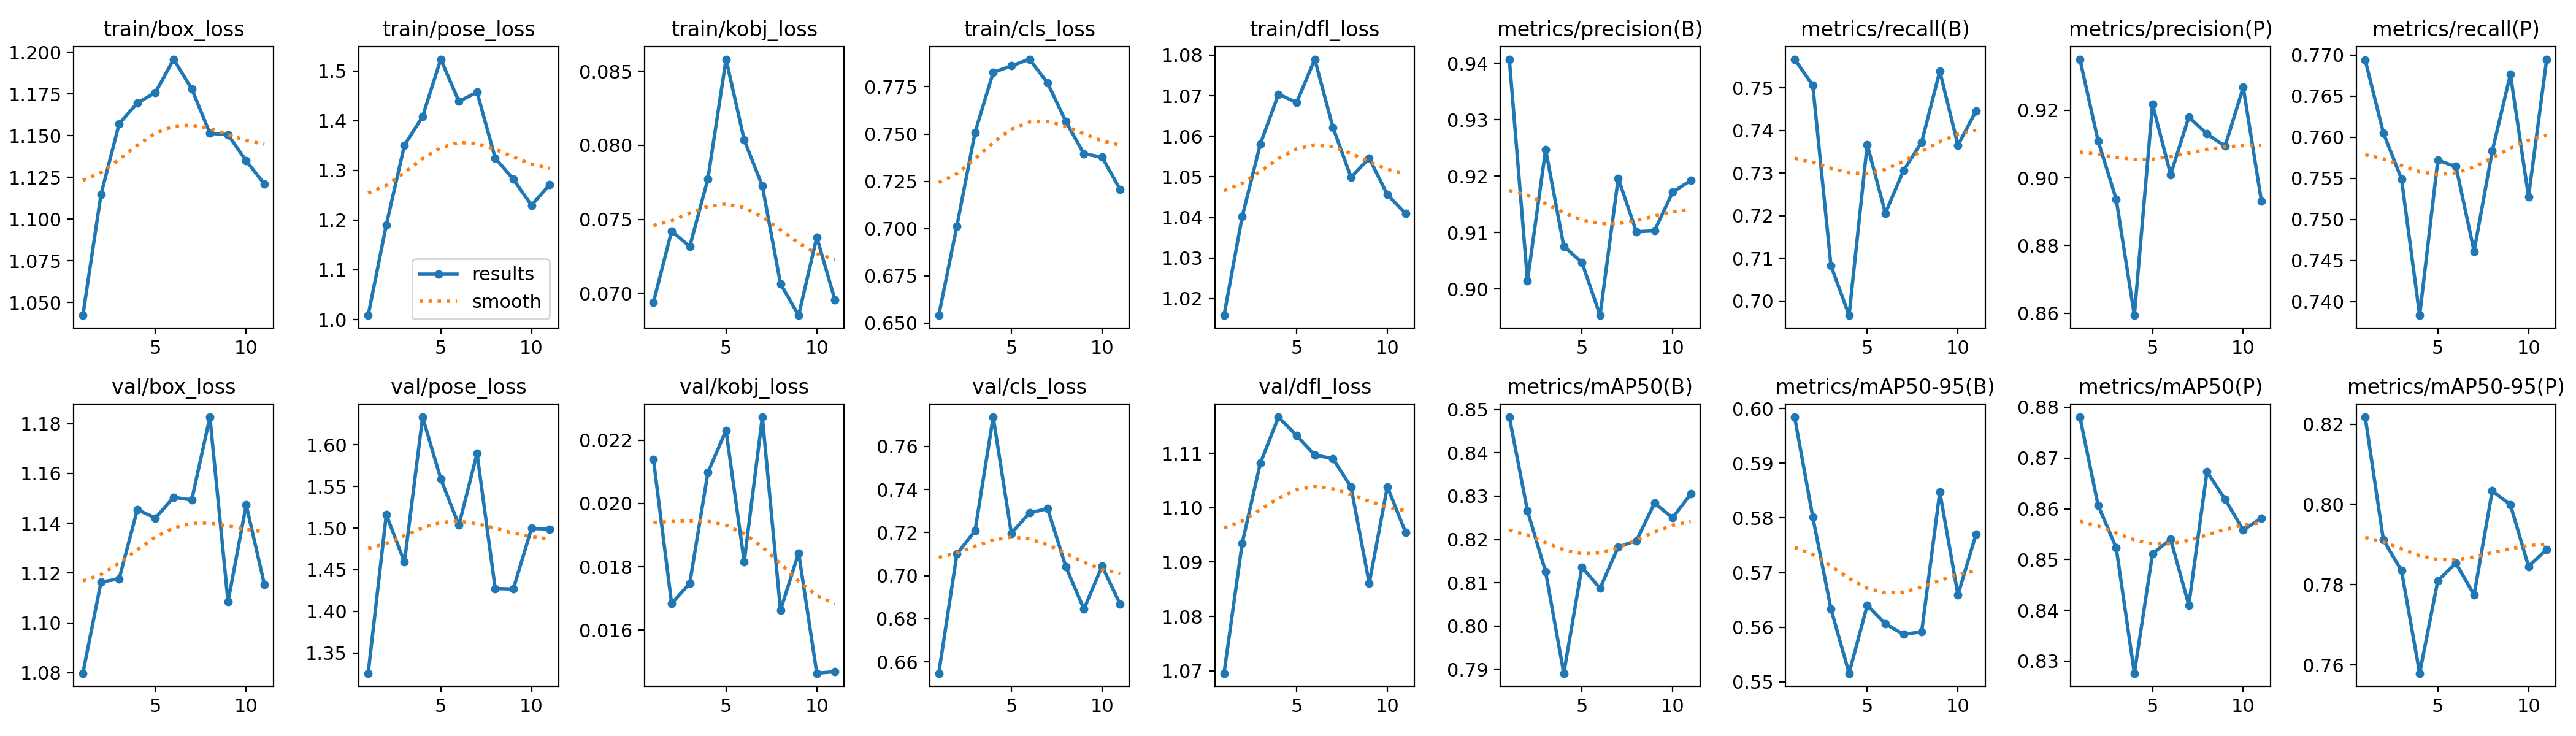

The file beside this chart, header and first rows:
epoch, time, train/box_loss, train/pose_loss, train/kobj_loss, train/cls_loss, train/dfl_loss, metrics/precision(B), metrics/recall(B), metrics/mAP50(B), metrics/mAP50-95(B), metrics/precision(P), metrics/recall(P), metrics/mAP50(P), metrics/mAP50-95(P), val/box_loss, val/pose_loss, val/kobj_loss, val/cls_loss, val/dfl_loss, lr/pg0, lr/pg1, lr/pg2
1, 212.9, 1.042, 1.008, 0.06939, 0.6541, 1.016, 0.9407, 0.7567, 0.8483, 0.5985, 0.9351, 0.7694, 0.878, 0.8217, 1.08, 1.326, 0.02139, 0.6548, 1.07, 0.0005546, 0.0005546, 0.0005546
2, 411.7, 1.115, 1.191, 0.07421, 0.7013, 1.04, 0.9015, 0.7506, 0.8266, 0.5802, 0.911, 0.7605, 0.8607, 0.7912, 1.116, 1.516, 0.01684, 0.7101, 1.093, 0.001109, 0.001109, 0.001109
3, 610.2, 1.157, 1.351, 0.07316, 0.7508, 1.058, 0.9247, 0.7083, 0.8125, 0.5634, 0.8937, 0.7549, 0.8523, 0.7835, 1.118, 1.459, 0.01748, 0.7208, 1.108, 0.001659, 0.001659, 0.001659
4, 808, 1.17, 1.408, 0.07773, 0.7826, 1.07, 0.9076, 0.6966, 0.7891, 0.5516, 0.8593, 0.7383, 0.8276, 0.7579, 1.145, 1.633, 0.02098, 0.7736, 1.117, 0.001652, 0.001652, 0.001652
5, 1006, 1.176, 1.524, 0.08582, 0.786, 1.068, 0.9047, 0.7367, 0.8136, 0.564, 0.9217, 0.7572, 0.8512, 0.781, 1.142, 1.559, 0.02231, 0.7197, 1.113, 0.001641, 0.001641, 0.001641
6, 1204, 1.196, 1.439, 0.08037, 0.7896, 1.079, 0.8953, 0.7206, 0.8087, 0.5606, 0.901, 0.7564, 0.854, 0.7854, 1.15, 1.504, 0.01816, 0.7291, 1.11, 0.001627, 0.001627, 0.001627
7, 1402, 1.178, 1.457, 0.07725, 0.777, 1.062, 0.9196, 0.7306, 0.8183, 0.5587, 0.918, 0.7461, 0.841, 0.7774, 1.149, 1.59, 0.02273, 0.7311, 1.109, 0.001609, 0.001609, 0.001609
8, 1600, 1.151, 1.325, 0.07065, 0.7567, 1.05, 0.9101, 0.7372, 0.8197, 0.5592, 0.913, 0.7583, 0.8673, 0.8034, 1.183, 1.427, 0.01663, 0.7042, 1.104, 0.001588, 0.001588, 0.001588
9, 1798, 1.151, 1.282, 0.06851, 0.7395, 1.055, 0.9103, 0.7539, 0.8284, 0.5847, 0.9094, 0.7677, 0.8619, 0.7999, 1.109, 1.427, 0.01844, 0.6845, 1.086, 0.001565, 0.001565, 0.001565
10, 1995, 1.135, 1.23, 0.07379, 0.7378, 1.046, 0.9172, 0.7366, 0.825, 0.5659, 0.9268, 0.7528, 0.8558, 0.7845, 1.147, 1.5, 0.01464, 0.7045, 1.104, 0.001539, 0.001539, 0.001539
11, 2193, 1.121, 1.271, 0.06955, 0.7206, 1.041, 0.9193, 0.7446, 0.8306, 0.577, 0.8932, 0.7695, 0.8582, 0.7888, 1.116, 1.499, 0.01469, 0.6867, 1.095, 0.001509, 0.001509, 0.001509
